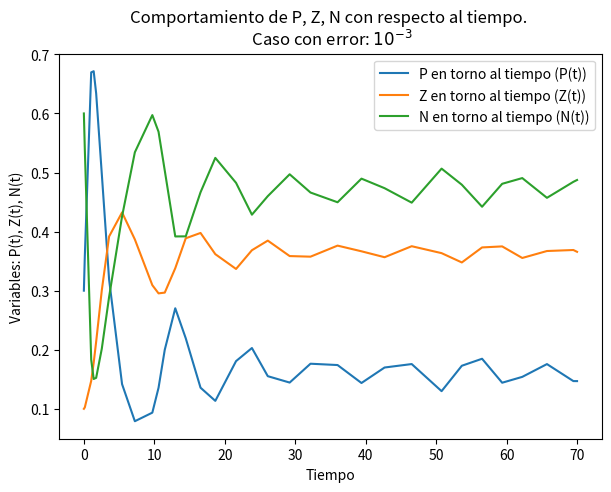
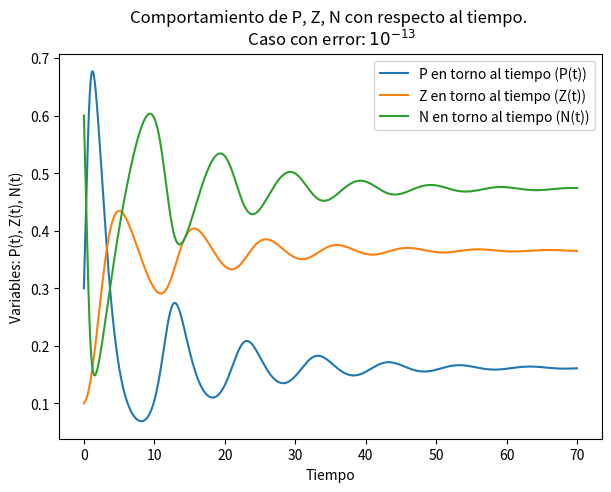

The matplotlib source for these figures, in order:
# Librerias importadas
import numpy as np
import matplotlib.pyplot as plt
from scipy.integrate import solve_ivp
#import pandas as pd
#!git clone                                              #Inserte link de github


########################################################################################################################
################################################# Parte C) #############################################################
########################################################################################################################
# Nombres
# P: P
# Z: Z
# N: N

# Condiciones iniciales
P0 = 0.3
Z0 = 0.1
N0 = 0.6
X0 = P0, Z0, N0

# Constantes
# ctes Edo
M = 0.1
K = 0.2
gamma = 0.3
# ctes g
Vm = 5
k = 1
ctesg = Vm, k
# ctes h
Rm = 3.5
LAMBDA = 0.1
ctesh = Rm, LAMBDA
# Tupla ctes
ctes = M, K, gamma, Vm, k, Rm, LAMBDA

t = (0, 70)

# configuraciones
# Conf1
rtol1 = 10**(-3)                # atol = rtol = configuracion 1
atol1 = 10**(-3)
# Conf2
rtol2 =10**(-13)                # atol = rtol = configuracion 2
atol2 =10**(-13)
########################################################################################################################
########################################################################################################################
# Funciones usadas
# Funcion g(N)
def g(N,Vm,k):
    numerador = Vm*N
    denominador = k + N
    g = numerador/denominador
    return g

# Funcion h(P)
def h(P ,Rm, LAMBDA):
    ashe = Rm*P
    h = ashe + LAMBDA
    return h
########################################################################################################################
########################################################################################################################
# Edo (no lineal)
# Definimos funcion lado derecho
def Fderecho(t, X, ctes):
    P, Z, N = X
    M, K, gamma, Vm, k, Rm, LAMBDA = ctes
    hashe = h(P, Rm, LAMBDA)
    ge = g(N, Vm, k)
    dP = ge*P-hashe*Z - M*P
    dZ = gamma*hashe*Z - K*Z
    dN = (-1)*ge*P + (1-gamma)*hashe*Z + M*P + K*Z
    Qx = np.array([dP, dZ, dN])
    return Qx
########################################################################################################################
########################################################################################################################
# Soluciones
# Ingenieria para los switches xD
#grafico1 = 'yes'               # Grafico 2D NO ERROR
grafico1 = 'no'
#grafico4 = 'yes'               # Grafico 3D NO ERROR
grafico4 = 'no'

grafico2 = 'yes'                # Grafico 2D ERROR CONFIG 1
#grafico2 = 'no'
#grafico5 = 'yes'               # Grafico 3D ERROR CONFIG 1
grafico5 = 'no'

grafico3 = 'yes'                # Grafico 2D ERROR CONFIG 2
#grafico3 = 'no'
#grafico6 = 'yes'               # Grafico 3D ERROR CONFIG 2
grafico6 = 'no'



# Caso sin error (dejar libre al solver)
# Solucion
YhYp = solve_ivp(Fderecho, t, X0, method= "RK45",  args = (ctes,))
I, X = YhYp["t"], YhYp["y"]
P, Z, N = X[0], X[1], X[2]
# Grafico
if grafico1 == 'yes':
    # Figura y tamaño
    plt.figure(figsize=(7,5))
    # Grafico (x, t) ====== x(t)
    plt.plot(I, P, label = "P en torno al tiempo (P(t))")
    plt.plot(I, Z, label = "Z en torno al tiempo (Z(t))")
    plt.plot(I, N, label = "N en torno al tiempo (N(t))")
    # Titulo
    plt.title("Comportamiento de P, Z, N con respecto al tiempo. \n Caso sin error asociado")
    # Ejes
    plt.xlabel("Tiempo")
    plt.ylabel("Variables: P(t), Z(t), N(t)")
    # Leyenda (no mitos)
    plt.legend()
    # Mostrar
    plt.show()
# Grafico 3D (P, Z, N)
if grafico4 == 'yes':
    plt.figure(figsize=(7,5))
    ax = plt.axes(projection='3d')
    ax.plot(P, Z, N)
    ax.set_title(' Grafico para (P, Z, N). \n  Caso sin error asociado ')
    ax.set_xlabel('P')
    ax.set_ylabel('Z')
    ax.set_zlabel('N')
    plt.show()

# Caso con error configuracion 1
# Solucion
YhYp1 = solve_ivp(Fderecho, t, X0, method= "RK45",  args = (ctes,), rtol = rtol1, atol = atol1)
I1, X1 = YhYp1["t"], YhYp1["y"]
P1, Z1, N1 = X1[0], X1[1], X1[2]
# Grafico
if grafico2 == 'yes':
    # Figura y tamaño
    plt.figure(figsize=(7,5))
    # Grafico (x, t) ====== x(t)
    plt.plot(I1, P1, label = "P en torno al tiempo (P(t))")
    plt.plot(I1, Z1, label = "Z en torno al tiempo (Z(t))")
    plt.plot(I1, N1, label = "N en torno al tiempo (N(t))")
    # Titulo
    plt.title("Comportamiento de P, Z, N con respecto al tiempo. \n Caso con error: $10^{-3}$")
    # Ejes
    plt.xlabel("Tiempo")
    plt.ylabel("Variables: P(t), Z(t), N(t)")
    # Leyenda (no mitos)
    plt.legend()
    # Mostrar
    plt.show()
# Grafico 3D (P, Z, N)
if grafico5 == 'yes':
    plt.figure(figsize=(7,5))
    ax = plt.axes(projection='3d')
    ax.plot(P1,Z1,N1)
    ax.set_title(' Grafico para (P, Z, N). \n  Caso con error $10^{-3}$')
    ax.set_xlabel('P')
    ax.set_ylabel('Z')
    ax.set_zlabel('N')
    plt.show()

# Caso con error configuracion 2
# Solucion
YhYp2 = solve_ivp(Fderecho, t, X0, method= "RK45",  args = (ctes,), rtol = rtol2, atol = atol2)
I2, X2 = YhYp2["t"], YhYp2["y"]
P2, Z2, N2 = X2[0], X2[1], X2[2]
# Grafico
if grafico3 == 'yes':
    # Figura y tamaño
    plt.figure(figsize=(7,5))
    # Grafico (x, t) ====== x(t)
    plt.plot(I2, P2, label = "P en torno al tiempo (P(t))")
    plt.plot(I2, Z2, label = "Z en torno al tiempo (Z(t))")
    plt.plot(I2, N2, label = "N en torno al tiempo (N(t))")
    # Titulo
    plt.title("Comportamiento de P, Z, N con respecto al tiempo. \n Caso con error: $10^{-13}$")
    # Ejes
    plt.xlabel("Tiempo")
    plt.ylabel("Variables: P(t), Z(t), N(t)")
    # Leyenda (no mitos)
    plt.legend()
    # Mostrar
    plt.show()
# Grafico 3D (P, Z, N)
if grafico6 == 'yes':
    plt.figure(figsize=(7,5))
    ax = plt.axes(projection='3d')
    ax.plot(P2,Z2,N2)
    ax.set_title(' Grafico para (P, Z, N). \n  Caso con error: $10^{-13}$ ')
    ax.set_xlabel('P')
    ax.set_ylabel('Z')
    ax.set_zlabel('N')
    plt.show()
########################################################################################################################
########################################################################################################################


########################################################################################################################
########################################################################################################################


